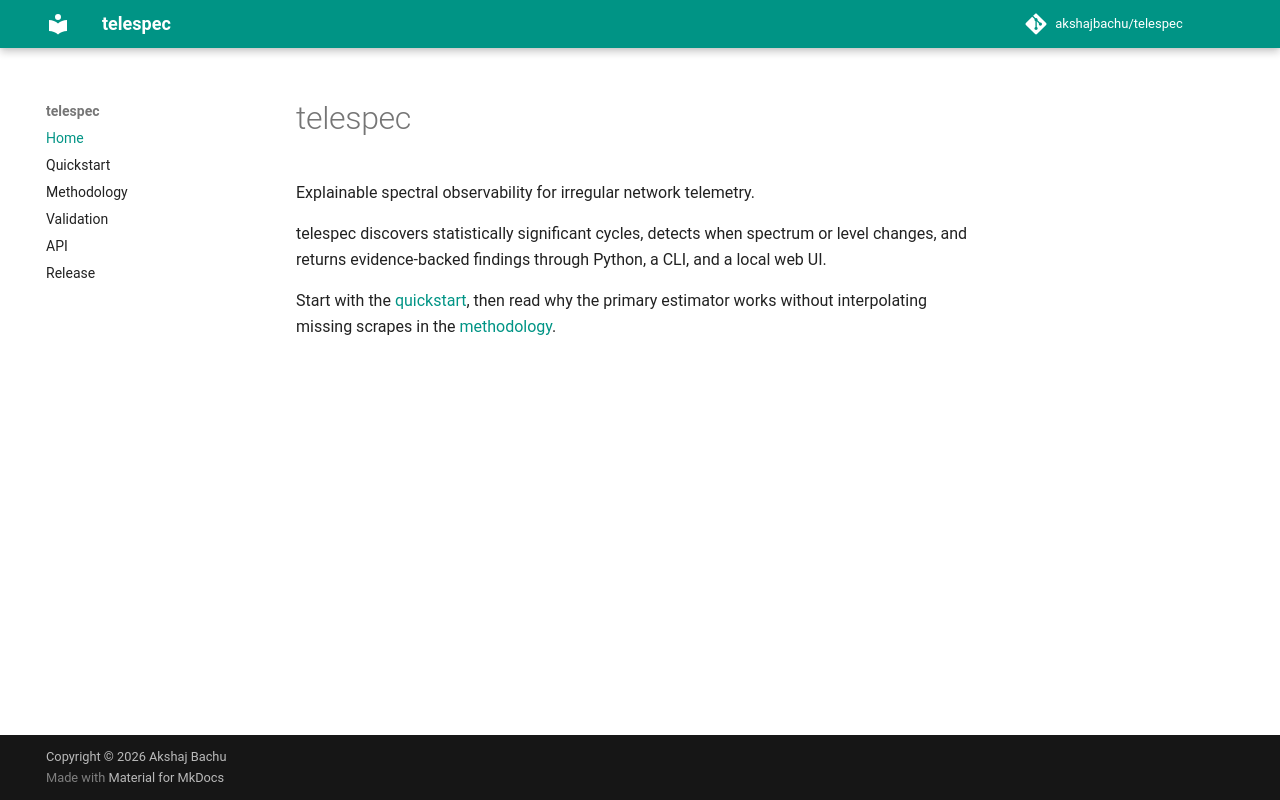

repository: akshajbachu/telespec · page: index.html · generator: mkdocs

# telespec

Explainable spectral observability for irregular network telemetry.

telespec discovers statistically significant cycles, detects when spectrum or level
changes, and returns evidence-backed findings through Python, a CLI, and a local web UI.

Start with the [quickstart](quickstart.md), then read why the primary estimator works
without interpolating missing scrapes in the [methodology](methodology.md).
